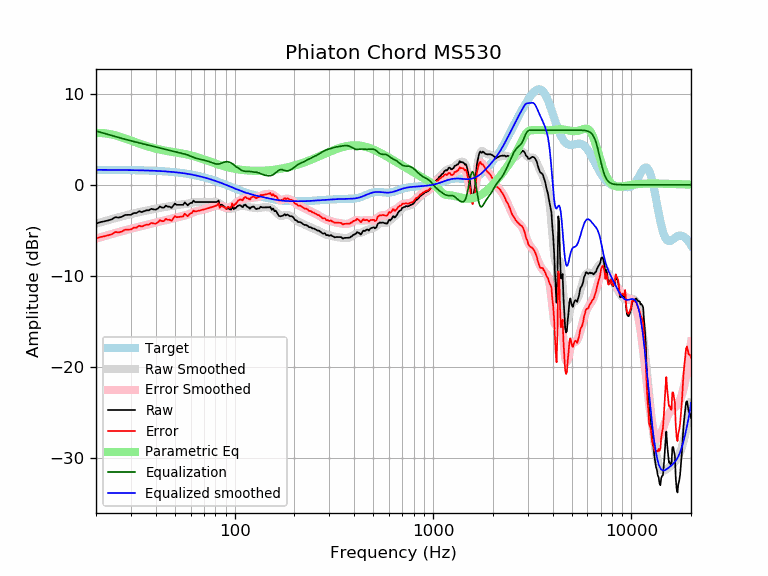

The data file committed next to this chart (first rows):
frequency, raw, error, smoothed, error_smoothed, equalization, parametric_eq, equalized_raw, equalized_smoothed, target
20, -4.27, -5.91, -4.26, -5.90, 5.90, 5.67, 1.63, 1.64, 1.64
21, -4.10, -5.74, -4.13, -5.77, 5.77, 5.68, 1.67, 1.64, 1.64
22, -4.01, -5.65, -4.00, -5.64, 5.64, 5.65, 1.63, 1.64, 1.64
23, -3.91, -5.54, -3.88, -5.52, 5.52, 5.60, 1.60, 1.63, 1.63
24, -3.80, -5.43, -3.77, -5.40, 5.40, 5.52, 1.60, 1.63, 1.63
25, -3.55, -5.18, -3.66, -5.29, 5.29, 5.42, 1.74, 1.63, 1.63
26, -3.60, -5.23, -3.56, -5.19, 5.19, 5.32, 1.59, 1.62, 1.62
27, -3.51, -5.13, -3.47, -5.09, 5.09, 5.20, 1.58, 1.62, 1.62
28, -3.31, -4.93, -3.38, -5.00, 5.00, 5.09, 1.68, 1.62, 1.62
29, -3.30, -4.91, -3.29, -4.91, 4.91, 4.97, 1.61, 1.61, 1.61
30, -3.29, -4.90, -3.21, -4.82, 4.82, 4.85, 1.53, 1.61, 1.61
31, -3.10, -4.70, -3.14, -4.74, 4.74, 4.74, 1.64, 1.60, 1.60
32, -3.10, -4.70, -3.07, -4.67, 4.67, 4.63, 1.56, 1.60, 1.60
33, -2.90, -4.49, -3.00, -4.59, 4.59, 4.53, 1.69, 1.59, 1.59
34, -3.00, -4.58, -2.94, -4.52, 4.52, 4.43, 1.52, 1.58, 1.58
35, -2.89, -4.47, -2.88, -4.46, 4.46, 4.33, 1.57, 1.58, 1.58
36, -2.80, -4.37, -2.82, -4.39, 4.39, 4.25, 1.59, 1.57, 1.57
37, -2.80, -4.36, -2.77, -4.33, 4.33, 4.17, 1.53, 1.56, 1.56
38, -2.63, -4.18, -2.72, -4.27, 4.27, 4.09, 1.64, 1.55, 1.55
39, -2.70, -4.24, -2.67, -4.21, 4.21, 4.03, 1.51, 1.54, 1.54
40, -2.73, -4.26, -2.62, -4.15, 4.15, 3.97, 1.42, 1.53, 1.53
41, -2.60, -4.12, -2.57, -4.09, 4.09, 3.91, 1.49, 1.52, 1.52
42, -2.38, -3.89, -2.53, -4.03, 4.03, 3.86, 1.65, 1.51, 1.51
43, -2.50, -3.99, -2.49, -3.98, 3.98, 3.81, 1.48, 1.49, 1.49
44, -2.50, -3.98, -2.45, -3.93, 3.93, 3.77, 1.43, 1.48, 1.48
45, -2.28, -3.75, -2.42, -3.88, 3.88, 3.73, 1.60, 1.46, 1.46
46, -2.40, -3.85, -2.39, -3.84, 3.84, 3.69, 1.44, 1.45, 1.45
47, -2.40, -3.83, -2.36, -3.79, 3.79, 3.66, 1.39, 1.43, 1.43
48, -2.54, -3.96, -2.32, -3.74, 3.74, 3.63, 1.20, 1.42, 1.42
49, -2.30, -3.70, -2.29, -3.69, 3.69, 3.60, 1.39, 1.40, 1.40
50, -2.06, -3.44, -2.26, -3.64, 3.64, 3.57, 1.58, 1.38, 1.38
51, -2.20, -3.56, -2.23, -3.59, 3.59, 3.54, 1.39, 1.36, 1.36
52, -2.20, -3.54, -2.20, -3.54, 3.54, 3.51, 1.34, 1.34, 1.34
53, -2.20, -3.52, -2.18, -3.50, 3.50, 3.48, 1.29, 1.32, 1.32
54, -2.20, -3.49, -2.16, -3.45, 3.45, 3.45, 1.25, 1.29, 1.29
55, -2.20, -3.47, -2.14, -3.41, 3.41, 3.42, 1.21, 1.27, 1.27
56, -1.93, -3.18, -2.12, -3.37, 3.37, 3.38, 1.44, 1.25, 1.25
57, -2.09, -3.31, -2.10, -3.32, 3.32, 3.35, 1.23, 1.22, 1.22
58, -2.26, -3.46, -2.07, -3.26, 3.26, 3.31, 1.00, 1.19, 1.19
59, -2.09, -3.26, -2.03, -3.20, 3.20, 3.27, 1.11, 1.17, 1.17
60, -1.99, -3.13, -2.00, -3.14, 3.14, 3.23, 1.15, 1.14, 1.14
61, -1.99, -3.10, -1.96, -3.07, 3.07, 3.19, 1.08, 1.11, 1.11
62, -1.73, -2.81, -1.93, -3.01, 3.01, 3.15, 1.28, 1.08, 1.08
63, -1.89, -2.94, -1.90, -2.95, 2.95, 3.10, 1.06, 1.05, 1.05
64, -1.89, -2.91, -1.88, -2.90, 2.90, 3.06, 1.01, 1.02, 1.02
65, -1.89, -2.88, -1.88, -2.86, 2.86, 3.01, 0.97, 0.99, 0.99
66, -1.89, -2.84, -1.87, -2.83, 2.83, 2.97, 0.94, 0.95, 0.95
67, -1.89, -2.81, -1.88, -2.80, 2.80, 2.92, 0.90, 0.92, 0.92
68, -1.89, -2.78, -1.88, -2.77, 2.77, 2.87, 0.88, 0.88, 0.88
69, -1.89, -2.74, -1.89, -2.74, 2.74, 2.82, 0.85, 0.85, 0.85
70, -1.89, -2.70, -1.89, -2.70, 2.70, 2.77, 0.81, 0.81, 0.81
71, -1.89, -2.67, -1.89, -2.67, 2.67, 2.73, 0.78, 0.78, 0.78
72, -1.89, -2.63, -1.90, -2.63, 2.63, 2.68, 0.74, 0.74, 0.74
73, -1.89, -2.59, -1.89, -2.60, 2.60, 2.63, 0.71, 0.70, 0.70
74, -1.89, -2.55, -1.89, -2.56, 2.56, 2.59, 0.66, 0.66, 0.66
75, -1.89, -2.52, -1.89, -2.51, 2.51, 2.54, 0.62, 0.62, 0.62
76, -1.89, -2.48, -1.88, -2.47, 2.47, 2.50, 0.57, 0.59, 0.59
77, -1.89, -2.44, -1.87, -2.42, 2.42, 2.45, 0.53, 0.55, 0.55
78, -1.89, -2.40, -1.87, -2.37, 2.37, 2.41, 0.48, 0.51, 0.51
79, -1.89, -2.36, -1.87, -2.33, 2.33, 2.37, 0.44, 0.47, 0.47
... 553 more rows
